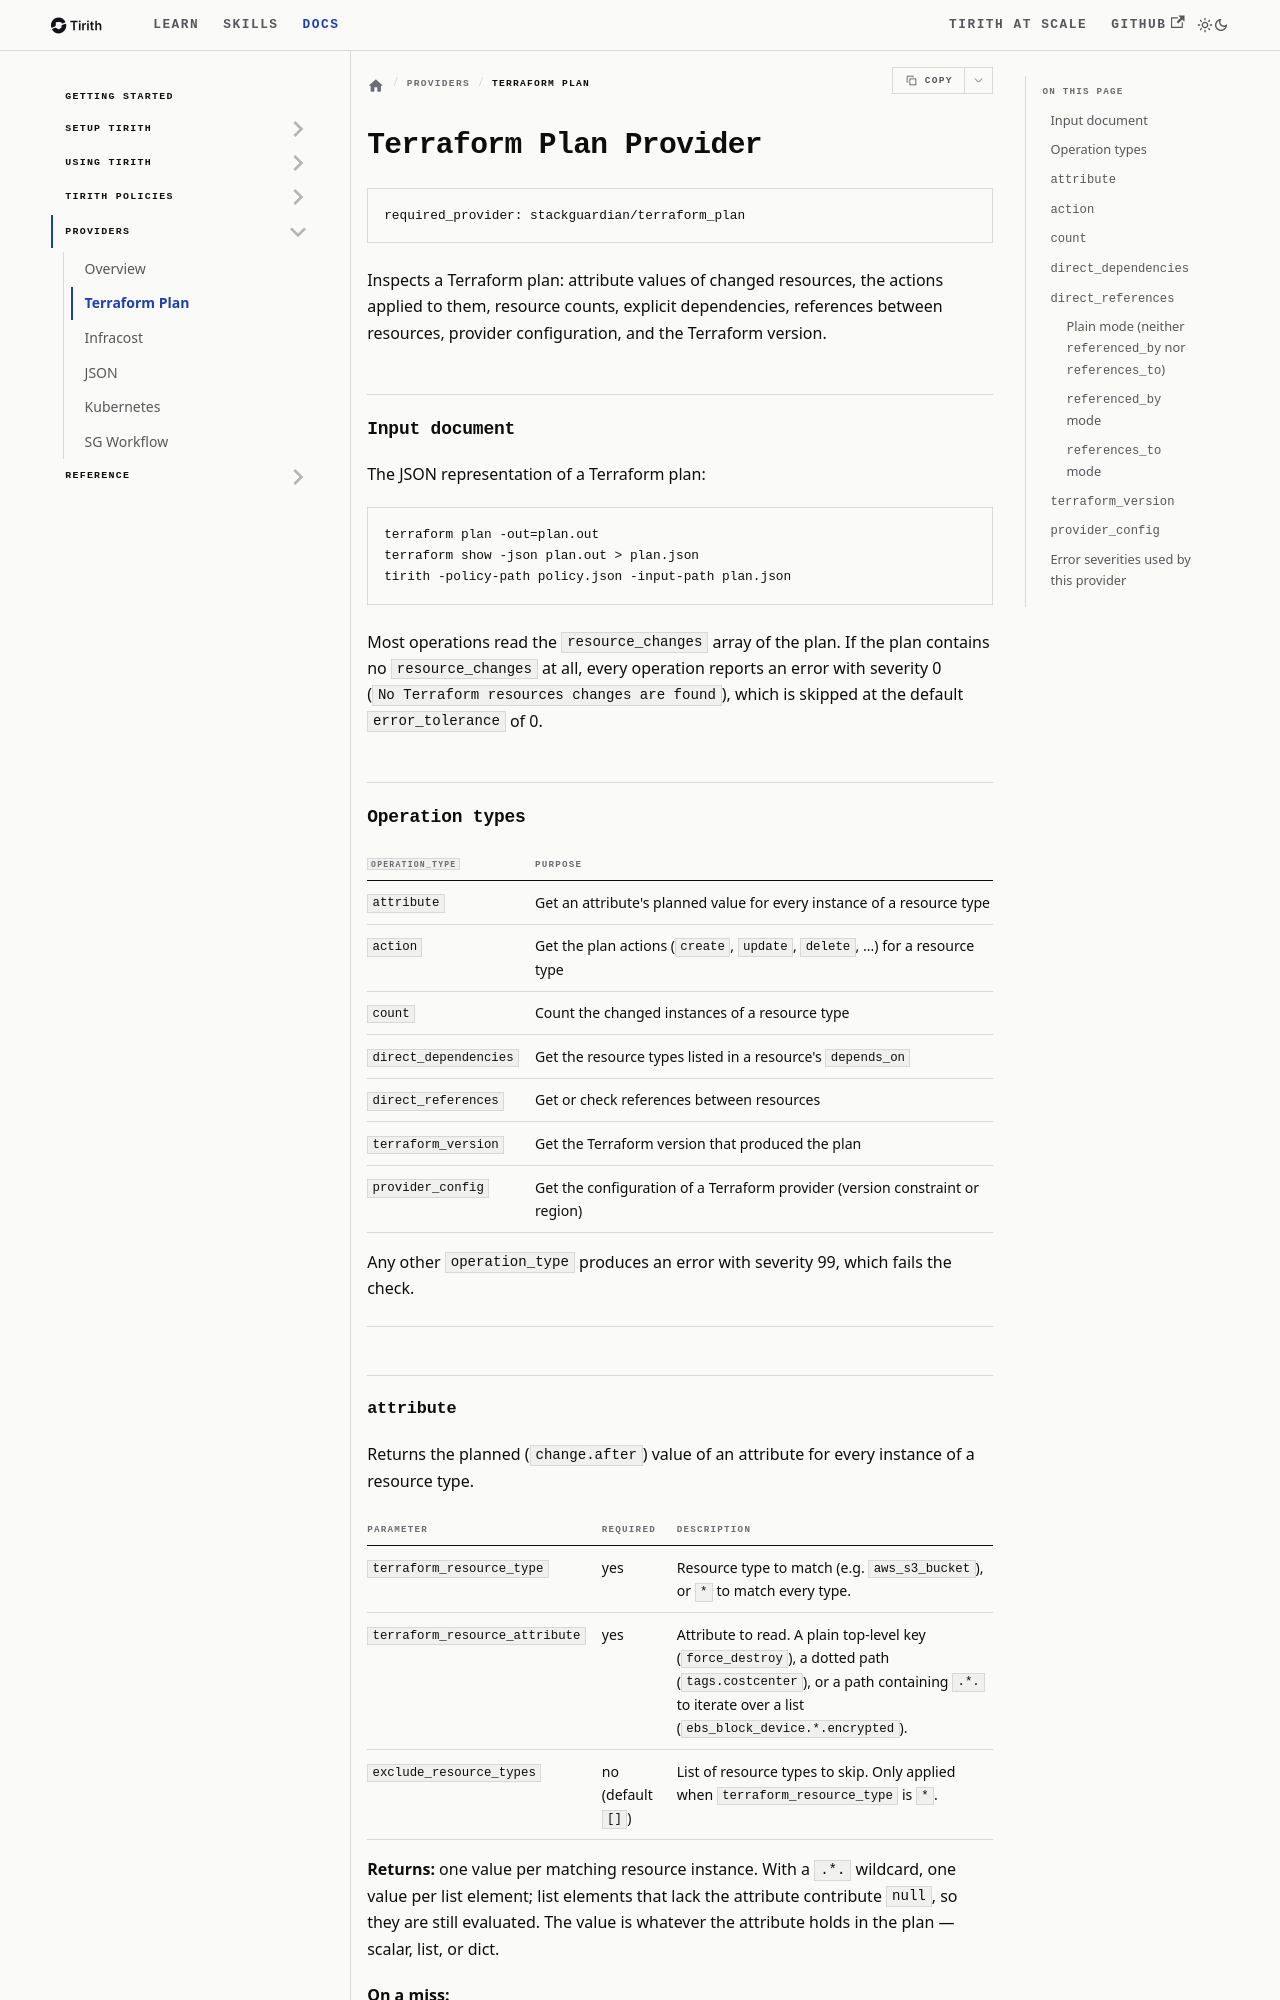

repository: StackGuardian/tirith · page: docs/tirith-providers/terraform-plan-provider/index.html · generator: docusaurus

# Terraform Plan Provider

Source: https://stackguardian.github.io/tirith/docs/tirith-providers/terraform-plan-provider/
Summary: Reference for the stackguardian/terraform_plan provider - operation types, parameters, return shapes, and error behavior.

```
required_provider: stackguardian/terraform_plan
```

Inspects a Terraform plan: attribute values of changed resources, the actions applied to them, resource counts, explicit dependencies, references between resources, provider configuration, and the Terraform version.

## Input document

The JSON representation of a Terraform plan:

```bash
terraform plan -out=plan.out
terraform show -json plan.out > plan.json
tirith -policy-path policy.json -input-path plan.json
```

Most operations read the `resource_changes` array of the plan. If the plan contains no `resource_changes` at all, every operation reports an error with severity 0 (`No Terraform resources changes are found`), which is skipped at the default `error_tolerance` of 0.

## Operation types

| `operation_type` | Purpose |
|---|---|
| `attribute` | Get an attribute's planned value for every instance of a resource type |
| `action` | Get the plan actions (`create`, `update`, `delete`, ...) for a resource type |
| `count` | Count the changed instances of a resource type |
| `direct_dependencies` | Get the resource types listed in a resource's `depends_on` |
| `direct_references` | Get or check references between resources |
| `terraform_version` | Get the Terraform version that produced the plan |
| `provider_config` | Get the configuration of a Terraform provider (version constraint or region) |

Any other `operation_type` produces an error with severity 99, which fails the check.

---
